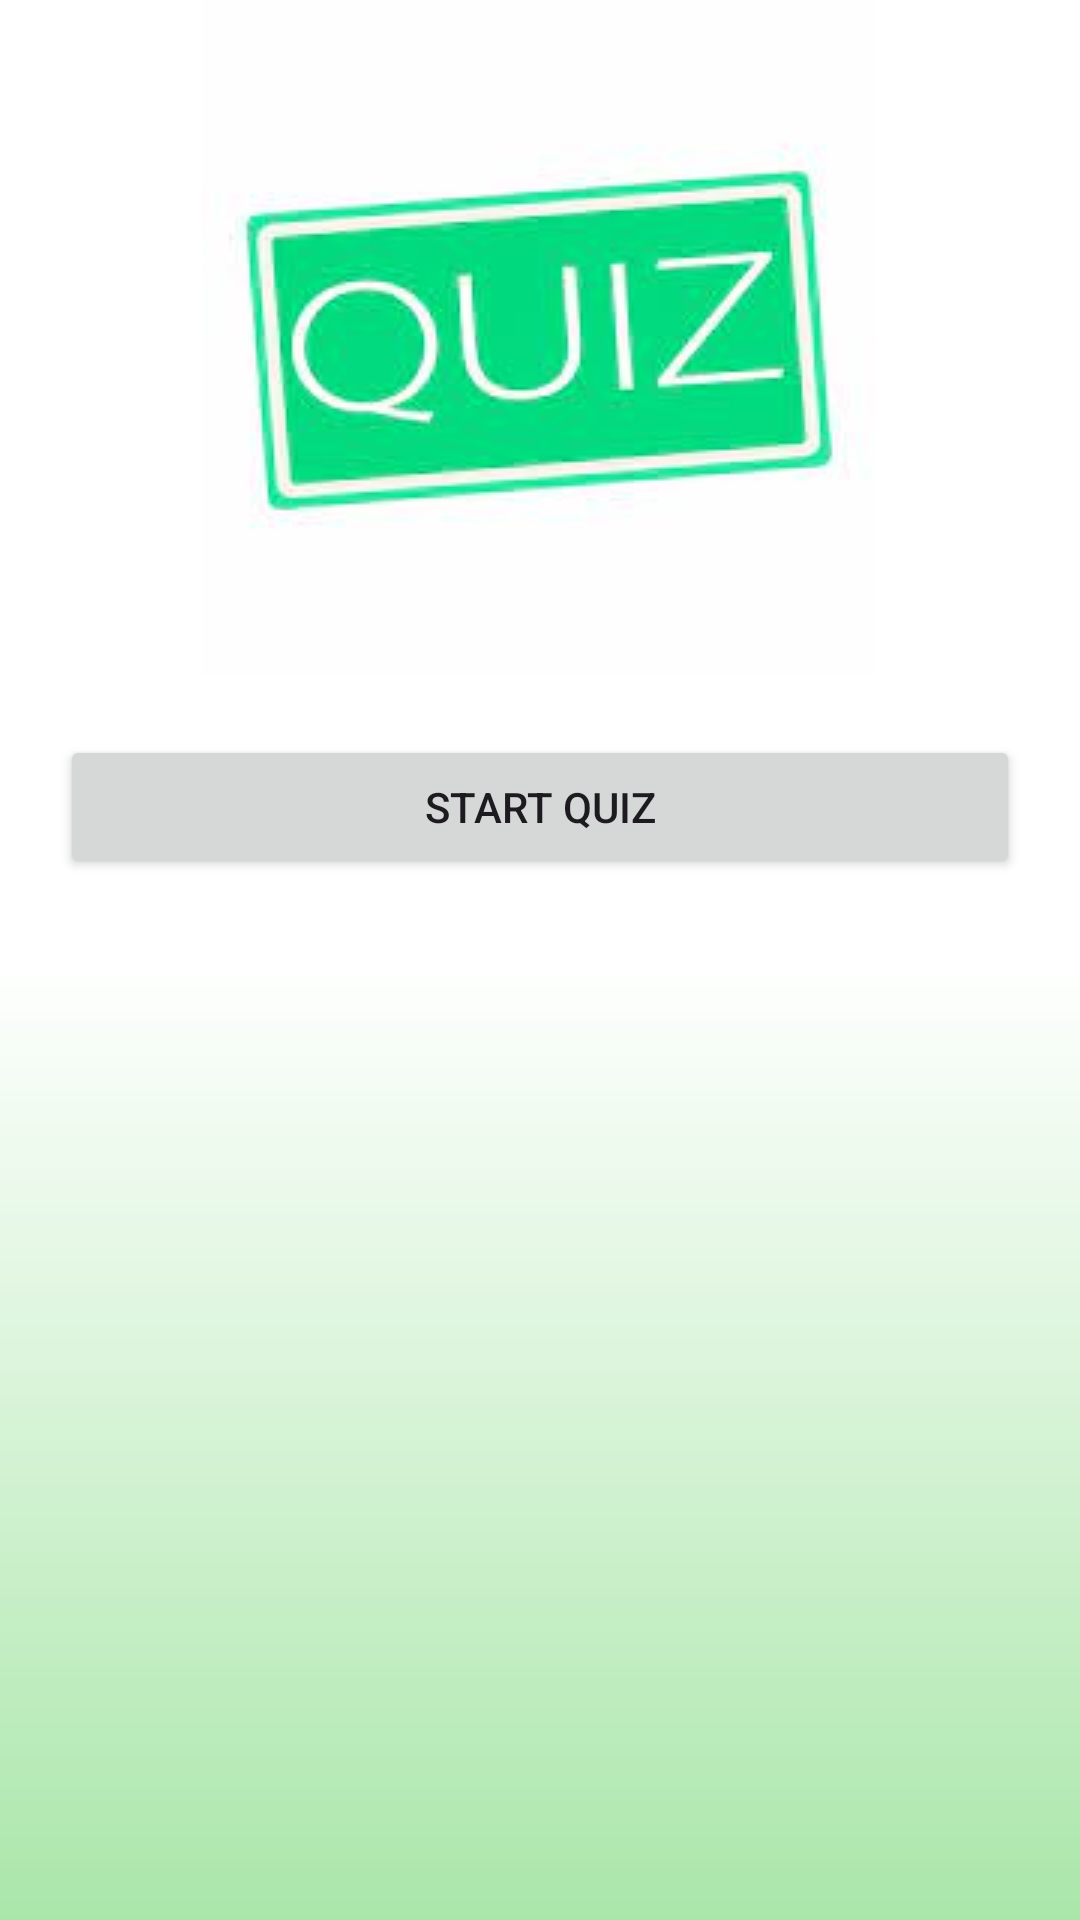

The Android layout XML behind this screen, and the referenced resources:
<!-- AndroidManifest.xml: application theme Theme.Quiz -->
<!-- res/layout/activity_front.xml -->
<?xml version="1.0" encoding="utf-8"?>
<androidx.constraintlayout.widget.ConstraintLayout xmlns:android="http://schemas.android.com/apk/res/android"
    xmlns:app="http://schemas.android.com/apk/res-auto"
    xmlns:tools="http://schemas.android.com/tools"
    android:layout_width="match_parent"
    android:layout_height="match_parent"
    android:background="@drawable/background_front_activity"
    tools:context=".FrontActivity">

    <LinearLayout
        android:layout_width="match_parent"
        android:layout_height="match_parent"
        android:orientation="vertical">


        <ImageView
            android:layout_width="wrap_content"
            android:layout_height="wrap_content"
            android:src="@drawable/quiz_image"
            android:layout_gravity="center"/>




    <androidx.appcompat.widget.AppCompatButton
        android:id="@+id/startQuizBtn"
        android:layout_width="match_parent"
        android:layout_height="wrap_content"
        android:text="Start Quiz"
        android:layout_margin="20dp"/>


        <androidx.appcompat.widget.AppCompatButton
            android:id="@+id/uploadQuestionBtn"
            android:layout_width="match_parent"
            android:visibility="gone"
            android:layout_height="wrap_content"
            android:text="Upload Question"
            android:layout_margin="20dp"/>




    </LinearLayout>



</androidx.constraintlayout.widget.ConstraintLayout>
<!-- resources referenced by this layout -->
<resources>
  <!-- drawable background_front_activity (drawable) -->
  <?xml version="1.0" encoding="utf-8"?>
  <shape xmlns:android="http://schemas.android.com/apk/res/android"
      android:shape="rectangle">
      <solid android:color="@color/white"/>
  
      <gradient
          android:startColor="@color/white"
          android:centerColor="@color/white"
          android:endColor="#AAE6AA"
          android:angle="270"/>
  
  </shape>
  <!-- drawable quiz_image: jpg bitmap (drawable, 4822 bytes) -->
  <style name="Theme.Quiz" parent="Base.Theme.Quiz" />
  <color name="white">#FFFFFFFF</color>
  <style name="Base.Theme.Quiz" parent="Theme.Material3.DayNight.NoActionBar">
          
          
  
      </style>
</resources>
